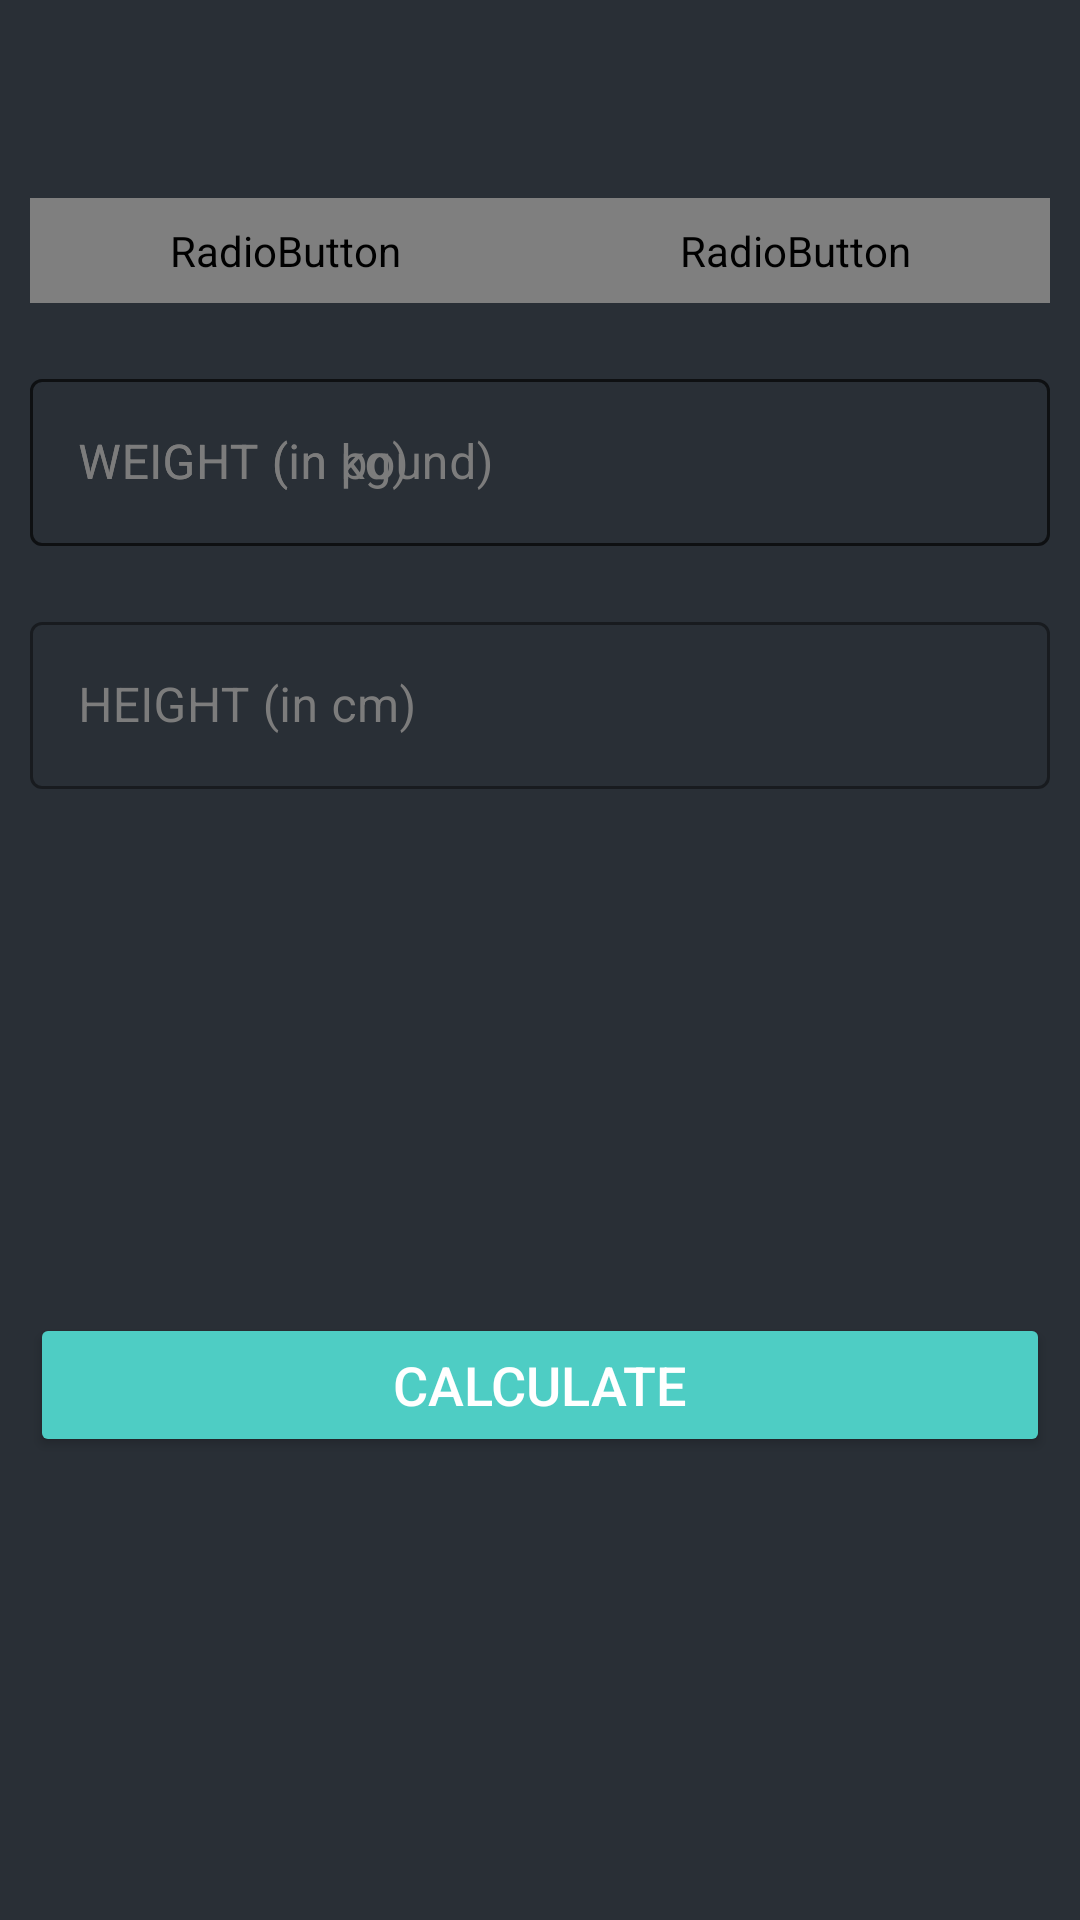

Produce the Android XML layout that renders to this screen, including the resource entries it uses.
<!-- AndroidManifest.xml: application theme Theme._7MinsWorkout -->
<!-- res/layout/activity_bmi.xml -->
<?xml version="1.0" encoding="utf-8"?>
<RelativeLayout xmlns:android="http://schemas.android.com/apk/res/android"
    xmlns:tools="http://schemas.android.com/tools"
    android:layout_width="match_parent"
    android:layout_height="match_parent"
    xmlns:app="http://schemas.android.com/apk/res-auto"
    tools:context=".BMIActivity"
    android:background="@color/bgGrey">

    <androidx.appcompat.widget.Toolbar
        android:id="@+id/toolbar_bmi_activity"
        android:layout_width="match_parent"
        android:layout_height="?android:attr/actionBarSize"
        android:background="@color/bgGrey"
        app:titleTextColor="@color/white"/>

    <RadioGroup
        android:id="@+id/rgUnits"
        android:layout_width="match_parent"
        android:layout_height="wrap_content"
        android:layout_below="@id/toolbar_bmi_activity"
        android:layout_margin="10dp"
        android:background="@drawable/drawable_radio_group_tab_background"
        android:orientation="horizontal">

        <RadioButton
            android:id="@+id/rbMetricUnits"
            android:layout_width="0dp"
            android:layout_height="35dp"
            android:layout_weight="0.50"
            android:background="@drawable/drawable_units_tab_selector"
            android:button="@null"
            android:checked="true"
            android:gravity="center"
            android:text="METRIC UNITS"
            android:textColor="@drawable/drawable_units_tab_text_color_selector"
            android:textSize="16sp"
            android:textStyle="bold" />

        <RadioButton
            android:id="@+id/rbUsUnits"
            android:layout_width="0dp"
            android:layout_height="35dp"
            android:layout_weight="0.50"
            android:background="@drawable/drawable_units_tab_selector"
            android:button="@null"
            android:checked="false"
            android:gravity="center"
            android:text="US UNITS"
            android:textColor="@drawable/drawable_units_tab_text_color_selector"
            android:textSize="16sp"
            android:textStyle="bold" />
    </RadioGroup>
    
    <com.google.android.material.textfield.TextInputLayout
        android:id="@+id/tilMetricUnitWeight"
        android:layout_margin="10dp"
        app:boxStrokeColor="@color/white"
        app:hintTextColor="@color/btnColor"
        android:textColorHint="#7C7C7C"
        android:layout_below="@id/rgUnits"
        style="@style/Widget.MaterialComponents.TextInputLayout.OutlinedBox"
        android:layout_width="match_parent"
        android:layout_height="wrap_content"
        android:textColor="@color/white">

        <androidx.appcompat.widget.AppCompatEditText
            android:id="@+id/etMetricUnitWeight"
            android:layout_width="match_parent"
            android:layout_height="wrap_content"
            android:hint="WEIGHT (in kg)"
            android:inputType="numberDecimal"
            android:textSize="16sp"
            android:textColor="@color/white"/>
    </com.google.android.material.textfield.TextInputLayout>
    
    <com.google.android.material.textfield.TextInputLayout
        android:layout_below="@id/tilMetricUnitWeight"
        android:id="@+id/tilMetricUnitHeight"
        app:boxStrokeColor="@color/white"
        app:hintTextColor="@color/btnColor"
        android:textColorHint="#7C7C7C"
        style="@style/Widget.MaterialComponents.TextInputLayout.OutlinedBox"
        android:layout_width="match_parent"
        android:layout_marginTop="10dp"
        android:layout_margin="10dp"
        android:layout_height="wrap_content"
        android:textColor="@color/white">

        <androidx.appcompat.widget.AppCompatEditText
            android:id="@+id/etMetricUnitHeight"
            android:layout_width="match_parent"
            android:layout_height="wrap_content"
            android:hint="HEIGHT (in cm)"
            android:inputType="numberDecimal"
            android:textSize="16sp"
            android:textColor="@color/white"/>
    </com.google.android.material.textfield.TextInputLayout>
    <com.google.android.material.textfield.TextInputLayout
        android:id="@+id/tilUsMetricUnitWeight"
        android:layout_margin="10dp"
        app:boxStrokeColor="@color/white"
        app:hintTextColor="@color/btnColor"
        android:textColorHint="#7C7C7C"
        android:layout_below="@id/rgUnits"
        style="@style/Widget.MaterialComponents.TextInputLayout.OutlinedBox"
        android:layout_width="match_parent"
        android:layout_height="wrap_content"
        android:textColor="@color/white">

        <androidx.appcompat.widget.AppCompatEditText
            android:id="@+id/etUsMetricUnitWeight"
            android:layout_width="match_parent"
            android:layout_height="wrap_content"
            android:hint="WEIGHT (in pound)"
            android:inputType="numberDecimal"
            android:textSize="16sp"
            android:textColor="@color/white"
            />
    </com.google.android.material.textfield.TextInputLayout>
    

    
    
    <com.google.android.material.textfield.TextInputLayout
        android:layout_below="@id/tilMetricUnitWeight"
        android:id="@+id/tilMetricUsUnitHeightFeet"
        app:boxStrokeColor="@color/white"
        app:hintTextColor="@color/btnColor"
        android:textColorHint="#7C7C7C"
        style="@style/Widget.MaterialComponents.TextInputLayout.OutlinedBox"
        android:layout_width="wrap_content"
        android:layout_marginTop="10dp"
        android:layout_alignParentStart="true"
        android:visibility="gone"
        tools:visibility="visible"
        android:layout_toStartOf="@id/view"
        android:layout_margin="10dp"
        android:layout_height="wrap_content"
        android:textColor="@color/white">

        <androidx.appcompat.widget.AppCompatEditText
            android:id="@+id/etUsMetricUnitHeightFeet"
            android:layout_width="match_parent"
            android:layout_height="wrap_content"
            android:hint="Feet"
            android:inputType="numberDecimal"
            android:textSize="16sp"
            android:textColor="@color/white"
            />
    </com.google.android.material.textfield.TextInputLayout>
    <View
        android:id="@+id/view"
        android:layout_width="0dp"
        android:layout_height="1dp"
        android:layout_below="@+id/tilMetricUnitWeight"
        android:layout_centerHorizontal="true"
        android:textColor="@color/white"/>

    <com.google.android.material.textfield.TextInputLayout
        android:layout_below="@id/tilMetricUnitWeight"
        android:id="@+id/tilMetricUsUnitHeightInch"
        app:boxStrokeColor="@color/white"
        app:hintTextColor="@color/btnColor"
        android:textColorHint="#7C7C7C"
        android:layout_alignParentEnd="true"
        android:layout_toEndOf="@id/view"
        android:visibility="gone"
        tools:visibility="visible"
        style="@style/Widget.MaterialComponents.TextInputLayout.OutlinedBox"
        android:layout_width="wrap_content"
        android:layout_marginTop="10dp"
        android:layout_margin="10dp"
        android:layout_height="wrap_content"
        android:textColor="@color/white">

        <androidx.appcompat.widget.AppCompatEditText
            android:id="@+id/etUsMetricUnitHeightInch"
            android:layout_width="match_parent"
            android:layout_height="wrap_content"
            android:hint="Inch"
            android:inputType="numberDecimal"
            android:textSize="16sp"
            android:textColor="@color/white"/>
    </com.google.android.material.textfield.TextInputLayout>
    

    
    <LinearLayout
        android:padding="10dp"
        android:layout_below="@id/tilMetricUnitHeight"
        android:id="@+id/llDiplayBMIResult"
        android:layout_width="match_parent"
        android:layout_height="wrap_content"
        android:layout_marginTop="25dp"
        android:orientation="vertical"
        android:visibility="invisible"
        tools:visibility="visible">

        <TextView
            android:id="@+id/tvYourBMI"
            android:layout_width="match_parent"
            android:layout_height="wrap_content"
            android:gravity="center"
            android:text="YOUR BMI"
            android:textAllCaps="true"
            android:textSize="16sp"
            android:textColor="@color/white"/>

        <TextView
            android:id="@+id/tvBMIValue"
            android:layout_width="match_parent"
            android:layout_height="wrap_content"
            android:layout_marginTop="5dp"
            android:gravity="center"
            android:textSize="18sp"
            android:textStyle="bold"
            tools:text="15.00"
            android:textColor="@color/white"/>

        <TextView
            android:id="@+id/tvBMIType"
            android:layout_width="match_parent"
            android:layout_height="wrap_content"
            android:layout_marginTop="5dp"
            android:gravity="center"
            android:textSize="18sp"
            tools:text="Normal"
            android:textColor="@color/white"/>

        <TextView
            android:id="@+id/tvBMIDescription"
            android:layout_width="match_parent"
            android:layout_height="wrap_content"
            android:layout_marginTop="5dp"
            android:gravity="center"
            android:textSize="18sp"
            tools:text="Normal"
            android:textColor="@color/white"/>
    </LinearLayout>
    
    <Button
        android:id="@+id/btnCalculateUnits"
        android:layout_width="match_parent"
        android:layout_height="wrap_content"
        android:layout_below="@id/llDiplayBMIResult"
        android:layout_gravity="bottom"
        android:layout_marginStart="10dp"
        android:layout_marginTop="10dp"
        android:layout_marginEnd="10dp"
        android:layout_marginBottom="10dp"
        android:backgroundTint="@color/btnColor"
        android:text="CALCULATE"
        android:textColor="#FFFFFF"
        android:textSize="18sp" />
</RelativeLayout>
<!-- resources referenced by this layout -->
<resources>
  <color name="bgGrey">#292F36</color>
  <color name="btnColor">#4ECDC4</color>
  <color name="white">#FFFFFFFF</color>
  <!-- drawable drawable_radio_group_tab_background (drawable) -->
  <?xml version="1.0" encoding="utf-8"?>
  <shape xmlns:android="http://schemas.android.com/apk/res/android"
      android:shape="rectangle">
      <solid android:color="@color/btnColor"/>
  
      <stroke
          android:width="0.5dp"
          android:color="#FF6B6B" />
  
      <corners android:radius="30dp"
          android:bottomLeftRadius="30dp"
          android:bottomRightRadius="30dp"
          android:topLeftRadius="30dp"
          android:topRightRadius="30dp"
          />
  
  
  </shape>
  <!-- drawable drawable_units_tab_selector (drawable) -->
  <?xml version="1.0" encoding="utf-8"?>
  <selector xmlns:android="http://schemas.android.com/apk/res/android">
      <item android:state_checked="true">
          <shape android:shape="rectangle">
              <solid android:color="@color/btnColor"/>
              <corners android:radius="30dp"/>
          </shape>
      </item>
  </selector>
  <style name="Theme._7MinsWorkout" parent="Base.Theme._7MinsWorkout" />
  <style name="Base.Theme._7MinsWorkout" parent="Theme.Material3.DayNight.NoActionBar">
          
          
      </style>
</resources>
